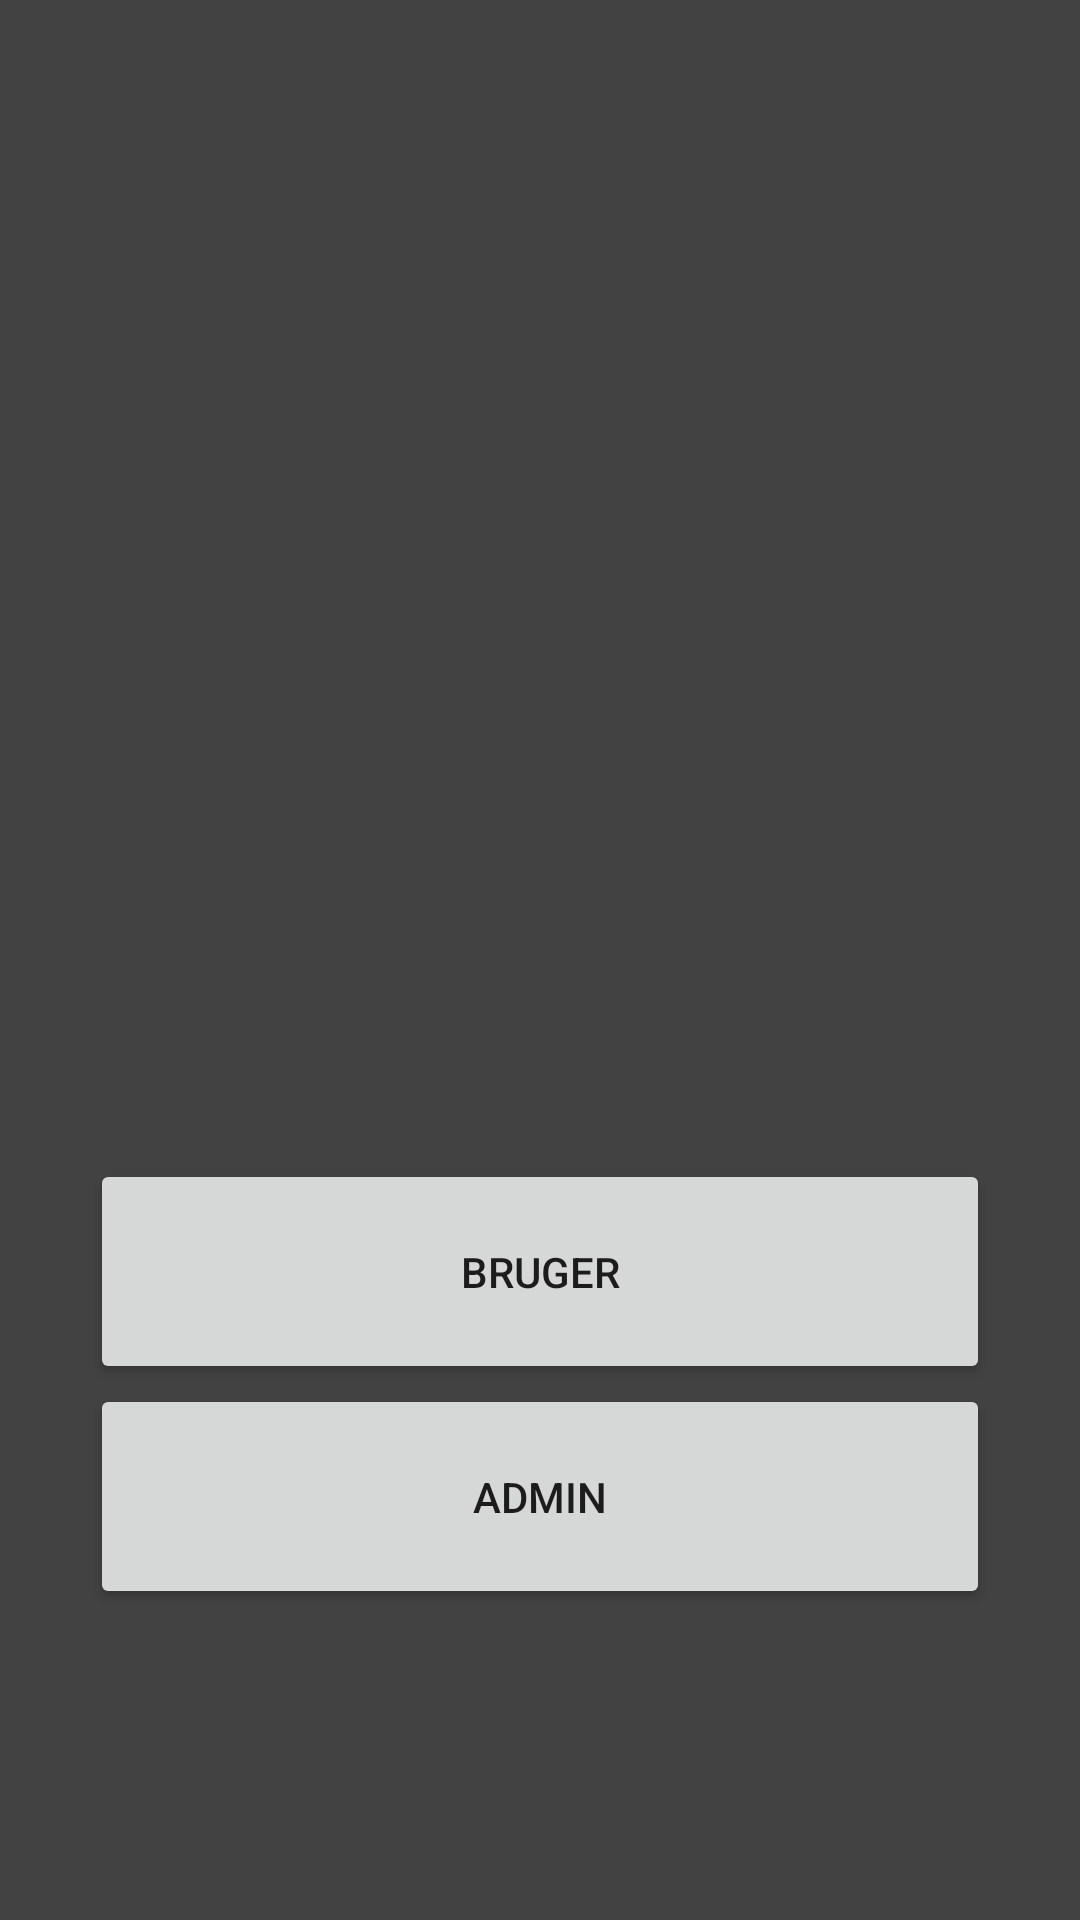

Write the Android layout XML for this screen, with the resource values it uses.
<!-- AndroidManifest.xml: application theme Theme.LoanManagementApp -->
<!-- res/layout/activity_start_screen.xml -->
<?xml version="1.0" encoding="utf-8"?>
<LinearLayout xmlns:android="http://schemas.android.com/apk/res/android"
    xmlns:app="http://schemas.android.com/apk/res-auto"
    xmlns:tools="http://schemas.android.com/tools"
    android:id="@+id/main"
    android:layout_width="match_parent"
    android:layout_height="match_parent"
    android:orientation="vertical"
    android:gravity="center"
    tools:context=".StartScreen"
    android:background="@color/cardview_dark_background"
    >

    <ImageView
        android:id="@+id/imageView"
        android:layout_width="211dp"
        android:layout_height="283dp"
        app:srcCompat="@drawable/gps" />

    <Button
        android:layout_width="300dp"
        android:layout_height="75dp"
        android:id="@+id/userBtn"
        android:text="@string/bruger"
        android:layout_gravity="center"
        />

    <Button
        android:id="@+id/adminBtn"
        android:layout_width="300dp"
        android:layout_height="75dp"
        android:layout_gravity="center"

        android:text="@string/admin" />

</LinearLayout>
<!-- resources referenced by this layout -->
<resources>
  <string name="admin">Admin</string>
  <string name="bruger">Bruger</string>
  <style name="Theme.LoanManagementApp" parent="Theme.MaterialComponents.DayNight.NoActionBar">
          
          <item name="colorPrimary">@color/purple_500</item>
          <item name="colorPrimaryVariant">@color/purple_700</item>
          <item name="colorOnPrimary">@color/white</item>
          
          <item name="colorSecondary">@color/teal_200</item>
          <item name="colorSecondaryVariant">@color/teal_700</item>
          <item name="colorOnSecondary">@color/black</item>
          
          <item name="android:statusBarColor">?attr/colorPrimaryVariant</item>
          
      </style>
  <!-- not gathered from this repository: default colours our renderer supplied (Android Studio template values) -->
  <color name="purple_500">#FF6200EE</color>
  <color name="purple_700">#FF3700B3</color>
  <color name="teal_200">#FF03DAC5</color>
  <color name="teal_700">#FF018786</color>
  <color name="black">#FF000000</color>
  <color name="white">#FFFFFFFF</color>
</resources>
